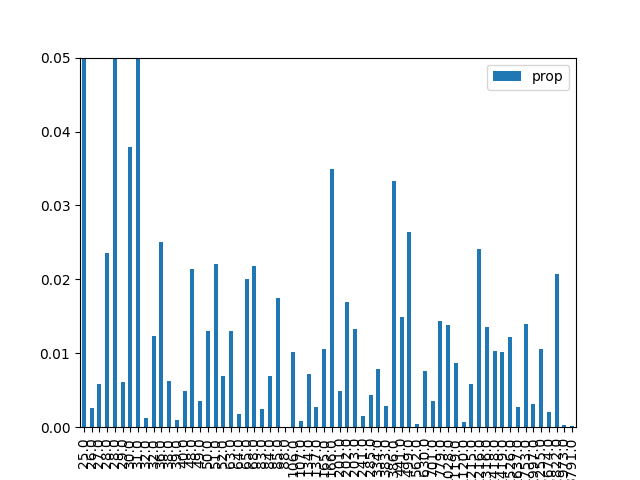

The data file committed next to this chart (first rows):
, result, prop, energy
1, 000001, 0.2344, 25.0
9, 001001, 0.00254, 26.0
18, 010010, 0.005785, 27.0
26, 011010, 0.02357, 28.0
38, 100110, 0.04987, 28.0
29, 011101, 0.006084, 29.0
5, 000101, 0.03796, 30.0
33, 100001, 0.06641, 31.0
42, 101010, 0.001267, 32.0
22, 010110, 0.01233, 32.0
20, 010100, 0.02512, 36.0
6, 000110, 0.006277, 38.0
34, 100010, 0.0009525, 39.0
41, 101001, 0.004847, 40.0
24, 011000, 0.02145, 48.0
45, 101101, 0.003585, 49.0
10, 001010, 0.013, 50.0
17, 010001, 0.02207, 51.0
37, 100101, 0.006963, 52.0
16, 010000, 0.01303, 63.0
36, 100100, 0.001784, 64.0
2, 000010, 0.02003, 65.0
25, 011001, 0.02179, 68.0
13, 001101, 0.002441, 83.0
40, 101000, 0.006964, 84.0
30, 011110, 0.01751, 85.0
21, 010101, 3.533297364742219e-05, 88.0
4, 000100, 0.01018, 106.0
32, 100000, 0.000872, 107.0
8, 001000, 0.007234, 134.0
46, 101110, 0.00269, 137.0
0, 000000, 0.01064, 165.0
53, 110101, 0.03496, 166.0
28, 011100, 0.004832, 201.0
57, 111001, 0.01693, 202.0
14, 001110, 0.01335, 203.0
49, 110001, 0.001484, 241.0
44, 101100, 0.004311, 285.0
54, 110110, 0.007838, 334.0
12, 001100, 0.002892, 383.0
58, 111010, 0.03337, 386.0
50, 110010, 0.01486, 441.0
61, 111101, 0.02647, 499.0
52, 110100, 0.0004242, 562.0
56, 111000, 0.007639, 630.0
48, 110000, 0.00349, 701.0
62, 111110, 0.01434, 779.0
23, 010111, 0.01389, 1028
60, 111100, 0.008729, 1119
27, 011011, 0.0007113, 1120
19, 010011, 0.005837, 1215
39, 100111, 0.02405, 1216
43, 101011, 0.01355, 1316
7, 000111, 0.01037, 1418
35, 100011, 0.01019, 1419
11, 001011, 0.01221, 1526
3, 000011, 0.002706, 1637
31, 011111, 0.01402, 1753
47, 101111, 0.003123, 1997
15, 001111, 0.01057, 2255
... 4 more rows
